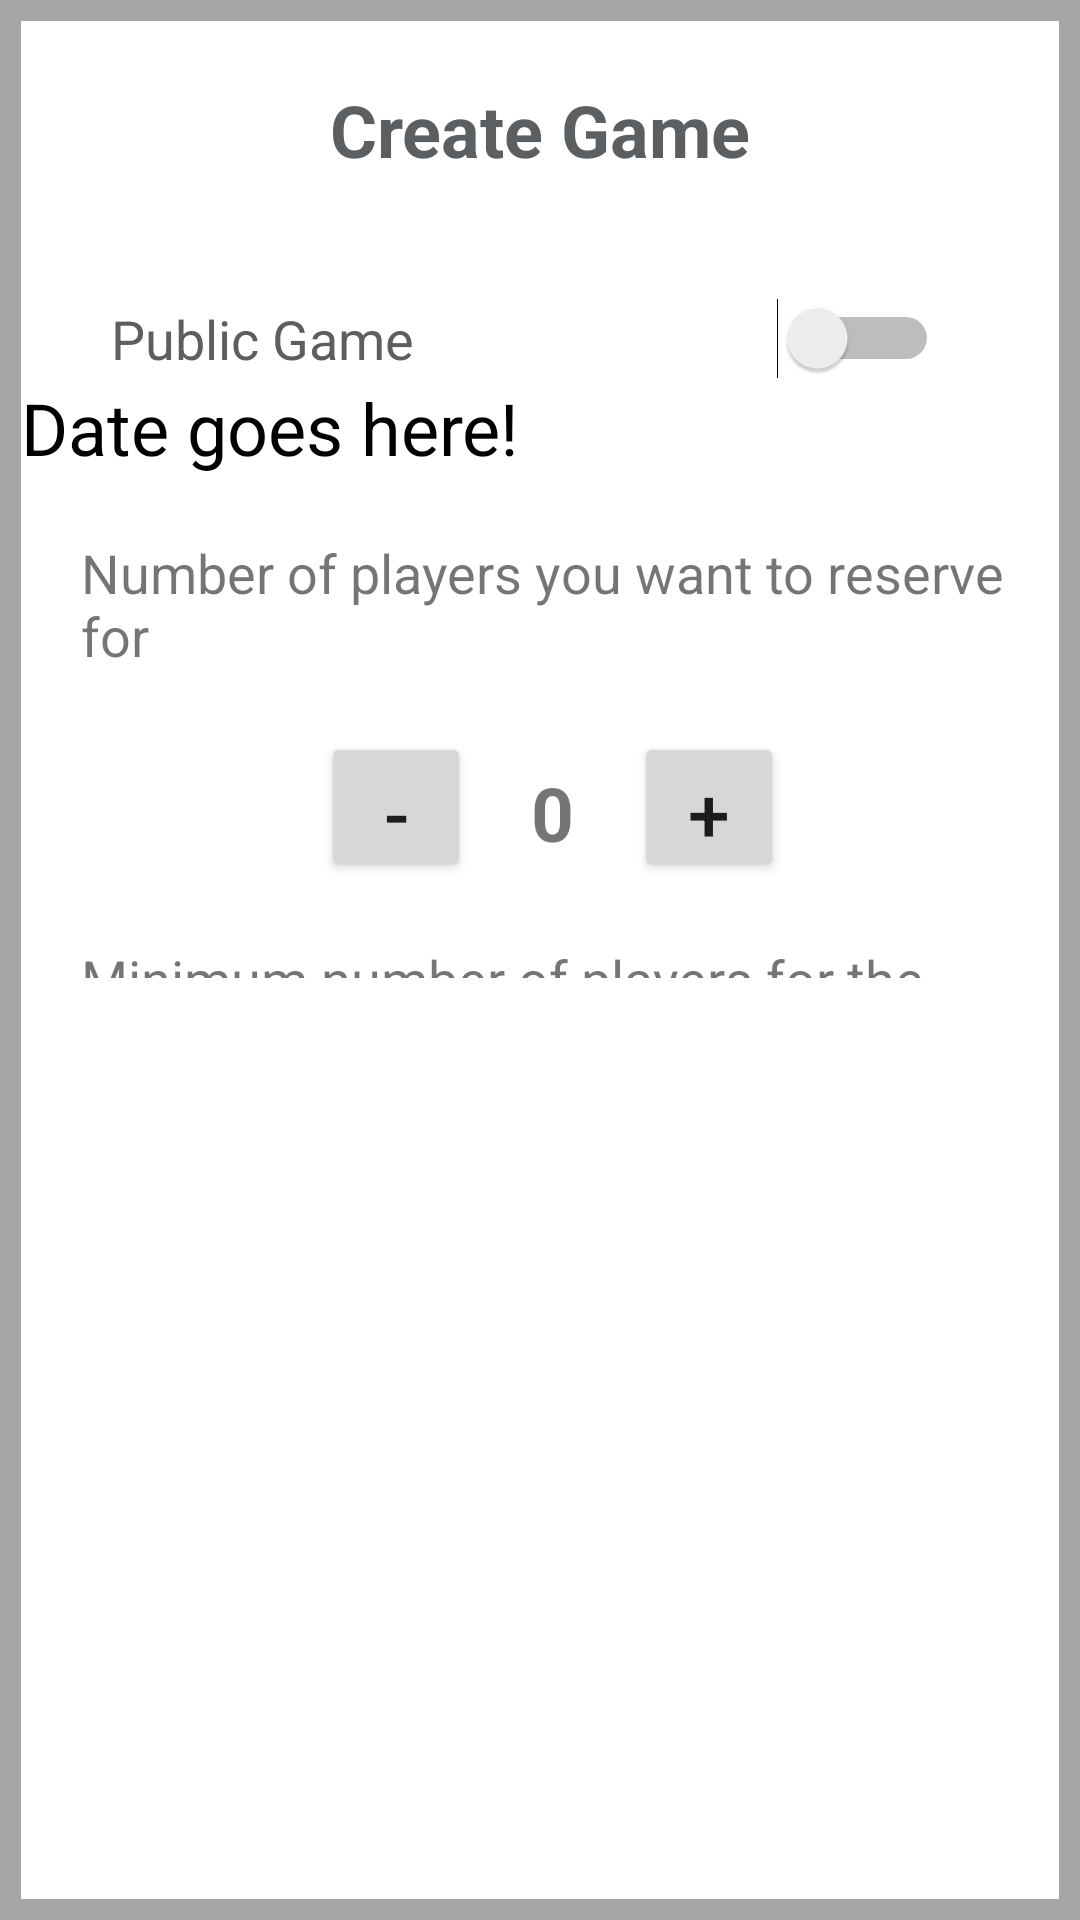

Write the Android layout XML for this screen, with the resource values it uses.
<!-- AndroidManifest.xml: application theme Theme.Hatrick -->
<!-- res/layout/fragment_create_game.xml -->
<?xml version="1.0" encoding="utf-8"?>
<LinearLayout xmlns:android="http://schemas.android.com/apk/res/android"
    xmlns:app="http://schemas.android.com/apk/res-auto"
    xmlns:tools="http://schemas.android.com/tools"
    android:layout_width="match_parent"
    android:layout_height="match_parent"
    tools:context=".CreateGame"
    android:orientation="vertical"
    android:background="@color/lightGray">


        <LinearLayout
            android:layout_width="match_parent"
            android:layout_height="match_parent"
            android:orientation="vertical"
            android:background="@color/white"
            android:layout_margin="7dp"
            >
            <LinearLayout
            android:layout_width="match_parent"
            android:layout_height="wrap_content"
            android:orientation="vertical"
            android:background="@color/white"
            android:layout_marginBottom="7dp"
            android:paddingBottom="300dp"

            >
            <TextView
                android:id="@+id/title"
                android:layout_width="match_parent"
                android:layout_height="wrap_content"
                android:text="Create Game"
                android:textAlignment="center"
                android:textSize="24sp"
                android:textStyle="bold"
                android:layout_marginTop="20dp"
                android:textColor="@color/textGray"
                />

            <Switch
                android:id="@+id/publicity"
                android:layout_width="match_parent"
                android:layout_height="wrap_content"
                android:text="Public Game"
                android:textSize="18sp"
                android:layout_marginLeft="30dp"
                android:layout_marginTop="40dp"
                android:layout_marginBottom="0dp"
                android:layout_marginRight="40dp"
                android:textColor="@color/textGray"
                tools:ignore="UseSwitchCompatOrMaterialXml" />

                <TextView
                    android:id="@+id/textView"
                    android:layout_width="wrap_content"
                    android:layout_height="wrap_content"
                    android:text="Date goes here!"
                    android:textColor="@color/black"
                    android:textSize="24sp"
                    app:layout_constraintBottom_toBottomOf="parent"
                    app:layout_constraintLeft_toLeftOf="parent"
                    app:layout_constraintRight_toRightOf="parent"
                    app:layout_constraintTop_toTopOf="parent" />



                <LinearLayout
                    android:layout_width="wrap_content"
                    android:layout_height="wrap_content"
                    android:orientation="vertical">


                <TextView
                    android:id="@+id/number"
                    android:layout_width="wrap_content"
                    android:layout_height="wrap_content"
                    android:layout_marginTop="20dp"
                    android:layout_marginLeft="20dp"
                    android:textSize="18dp"

                    android:text="Number of players you want to reserve for" />
                <LinearLayout
                    android:layout_width="wrap_content"
                    android:layout_height="wrap_content"
                    android:layout_marginTop="20dp"
                    android:layout_marginLeft="100dp">
                <Button
                    android:id="@+id/minusBtn1"
                    android:layout_width="50dp"
                    android:layout_height="50dp"
                    android:textSize="25sp"
                    android:text="-"

                    />
                <TextView
                    android:id="@+id/value1"
                    android:layout_width="wrap_content"
                    android:layout_height="wrap_content"
                    android:textSize="25sp"
                    android:textStyle="bold"
                    android:text="0"
                    android:layout_marginLeft="20dp"

                    />
                <Button
                    android:id="@+id/plusBtn1"
                    android:layout_width="50dp"
                    android:layout_height="50dp"
                    android:textSize="25sp"
                    android:text="+"
                    android:layout_marginLeft="20dp"


                    />
</LinearLayout>

                <TextView
                    android:id="@+id/number2"
                    android:layout_width="wrap_content"
                    android:layout_height="wrap_content"
                    android:layout_marginTop="20dp"
                    android:layout_marginLeft="20dp"
                    android:textSize="18dp"

                    android:text="Minimum number of players for the game" />
                <LinearLayout
                    android:layout_width="wrap_content"
                    android:layout_height="wrap_content"
                    android:layout_marginTop="20dp"
                    android:layout_marginLeft="100dp">
                    <Button
                        android:id="@+id/minusBtn2"
                        android:layout_width="50dp"
                        android:layout_height="50dp"
                        android:textSize="25sp"
                        android:text="-"

                        />
                    <TextView
                        android:id="@+id/value2"
                        android:layout_width="wrap_content"
                        android:layout_height="wrap_content"
                        android:textSize="25sp"
                        android:textStyle="bold"
                        android:text="0"
                        android:layout_marginLeft="20dp"

                        />
                    <Button
                        android:id="@+id/plusBtn2"
                        android:layout_width="50dp"
                        android:layout_height="50dp"
                        android:textSize="25sp"
                        android:text="+"
                        android:layout_marginLeft="20dp"


                        />
                </LinearLayout>
                <LinearLayout
                 android:layout_width="match_parent"
                 android:layout_height="wrap_content"
                    android:layout_marginLeft="80dp"
                    android:layout_marginTop="30dp"
                    android:layout_marginRight="80dp">
                <TextView
                    android:id="@+id/priceTxt"
                    android:layout_width="wrap_content"
                    android:layout_height="wrap_content"

                    android:text="Price per person"
                    android:textSize="18sp" />
                <TextView
                    android:id="@+id/pricePP"
                    android:layout_width="wrap_content"
                    android:layout_height="wrap_content"
                    android:text="0"
                    android:layout_marginLeft="10dp"
                    android:textSize="18sp" />
                </LinearLayout>
                </LinearLayout>
                <LinearLayout
                    android:layout_width="match_parent"
                    android:layout_height="wrap_content"
                    android:layout_marginLeft="80dp"
                    android:layout_marginTop="30dp"
                    android:layout_marginRight="80dp">
                    <TextView
                        android:id="@+id/rPriceTxt"
                        android:layout_width="wrap_content"
                        android:layout_height="wrap_content"

                        android:text="Reservation price"
                        android:textSize="18sp" />
                    <TextView
                        android:id="@+id/priceR"
                        android:layout_width="wrap_content"
                        android:layout_height="wrap_content"
                        android:text="0"
                        android:layout_marginLeft="10dp"
                        android:textSize="18sp" />
                </LinearLayout>


            </LinearLayout>
</LinearLayout>
</LinearLayout>
<!-- resources referenced by this layout -->
<resources>
  <color name="black">#FF000000</color>
  <color name="lightGray">#a6a6a6</color>
  <color name="textGray">#5c5f61</color>
  <color name="white">#FFFFFFFF</color>
  <style name="Theme.Hatrick" parent="Theme.MaterialComponents.DayNight.DarkActionBar">
          
          <item name="colorPrimary">@color/myDarkGreen</item>
          <item name="colorPrimaryVariant">@color/darkGreen</item>
          <item name="colorOnPrimary">@color/white</item>
          
          <item name="colorSecondary">@color/myDarkGreen</item>
          <item name="colorSecondaryVariant">@color/teal_700</item>
          <item name="colorOnSecondary">@color/black</item>
          
          <item name="android:statusBarColor" tools:targetApi="l">?attr/colorPrimaryVariant</item>
          
      </style>
  <color name="myDarkGreen">#009900</color>
  <color name="darkGreen">#006600</color>
  <color name="teal_700">#FF018786</color>
</resources>
